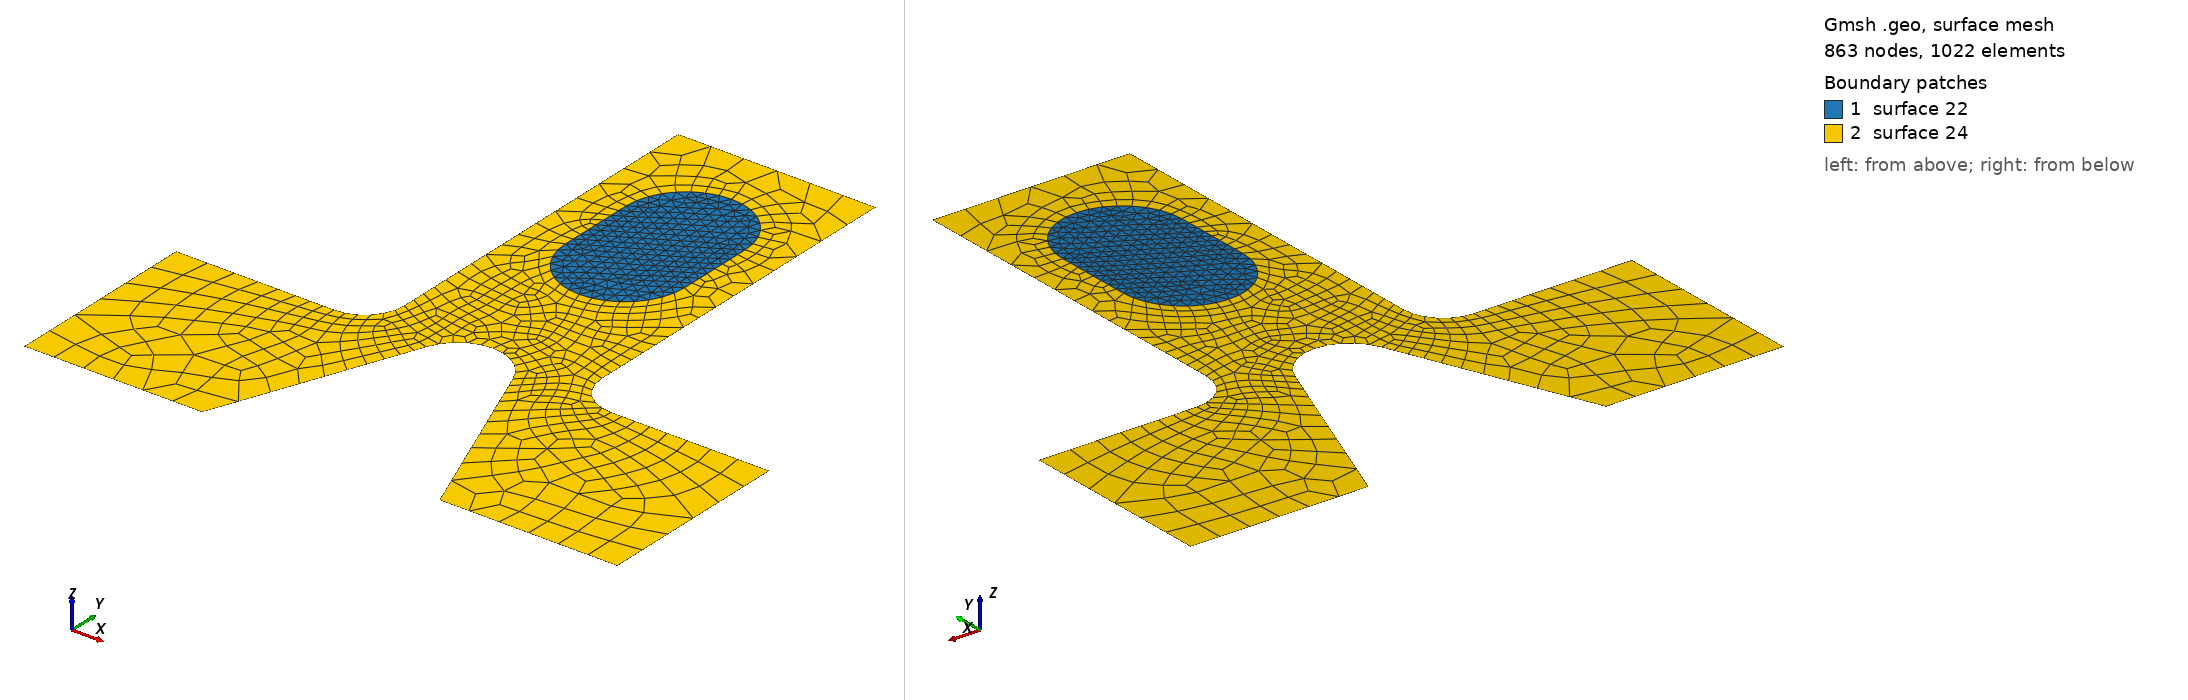

Gmsh geometry script, surface-meshed: 863 nodes, 1022 surface elements. Boundary patches (legend numbers): 1 surface 22, 2 surface 24. Left view from above one corner, right view from below the opposite corner. The script declares no physical surfaces, so the legend lists its geometric surfaces. The drawing asked Gmsh for element sizes between 1% and 20% of the model's largest extent; the script's own settings can give other sizes.

=== conge.geo (drawn) ===
unit = 1.0e-02 ;

e1 =  4.5 * unit ;
e2 =  6.0 * unit / 2.0 ;
e3 =  5.0 * unit / 2.0 ;
h1 =  5.0 * unit ;
h2 = 10.0 * unit ;
h3 =  5.0 * unit ;
h4 =  2.0 * unit ;
h5 =  4.5 * unit ;
R1 =  1.0 * unit ;
R2 =  1.5 * unit ;
r  =  1.0 * unit ;
ccos = (-h5*R1+e2* (h5*h5+e2*e2-R1*R1)^0.5) / (h5*h5+e2*e2) ;
ssin = ( 1.0 - ccos*ccos )^0.5 ;

Lc1 = 0.01 ;
Lc2 = 0.003 ;

Point(1) = { -e1-e2, 0.0  , 0.0 , Lc1};
Point(2) = { -e1-e2, h1   , 0.0 , Lc1};
Point(3) = { -e3-r , h1   , 0.0 , Lc2};
Point(4) = { -e3-r , h1+r , 0.0 , Lc2};
Point(5) = { -e3   , h1+r , 0.0 , Lc2};
Point(6) = { -e3   , h1+h2, 0.0 , Lc1};
Point(7) = {  e3   , h1+h2, 0.0 , Lc1};
Point(8) = {  e3   , h1+r , 0.0 , Lc2};
Point(9) = {  e3+r , h1+r , 0.0 , Lc2};
Point(10)= {  e3+r , h1   , 0.0 , Lc2};
Point(11)= {  e1+e2, h1   , 0.0 , Lc1};
Point(12)= {  e1+e2, 0.0  , 0.0 , Lc1};
Point(13)= {  e2   , 0.0  , 0.0 , Lc1};

Point(14)= {  R1 / ssin , h5+R1*ccos, 0.0 , Lc2};
Point(15)= {  0.0       , h5        , 0.0 , Lc2};
Point(16)= { -R1 / ssin , h5+R1*ccos, 0.0 , Lc2};
Point(17)= { -e2        , 0.0       , 0.0 , Lc1};

Point(18)= { -R2  , h1+h3   , 0.0 , Lc2};
Point(19)= { -R2  , h1+h3+h4, 0.0 , Lc2};
Point(20)= {  0.0 , h1+h3+h4, 0.0 , Lc2};
Point(21)= {  R2  , h1+h3+h4, 0.0 , Lc2};
Point(22)= {  R2  , h1+h3   , 0.0 , Lc2};
Point(23)= {  0.0 , h1+h3   , 0.0 , Lc2};

Point(24)= {  0 , h1+h3+h4+R2, 0.0 , Lc2};
Point(25)= {  0 , h1+h3-R2,    0.0 , Lc2};

Line(1)  = {1 ,17};    /* ux=uy=0 */
Line(2)  = {17,16};
Circle(3) = {14,15,16};
Line(4)  = {14,13};
Line(5)  = {13,12};    /* ux=uy=0 */
Line(6)  = {12,11};
Line(7)  = {11,10};
Circle(8) = { 8, 9,10};
Line(9)  = { 8, 7};
Line(10) = { 7, 6};    /* T=10000 N */
Line(11) = { 6, 5};
Circle(12) = { 3, 4, 5};
Line(13) = { 3, 2};
Line(14) = { 2, 1};

Line(15) = {18,19};
Circle(16) = {21,20,24};
Circle(17) = {24,20,19};
Circle(18) = {18,23,25};
Circle(19) = {25,23,22};
Line(20) = {21,22};

Line Loop(21) = {17,-15,18,19,-20,16};
Plane Surface(22) = {21};
Line Loop(23) = {11,-12,13,14,1,2,-3,4,5,6,7,-8,9,10};
Plane Surface(24) = {23,21};
Recombine Surface{24};
